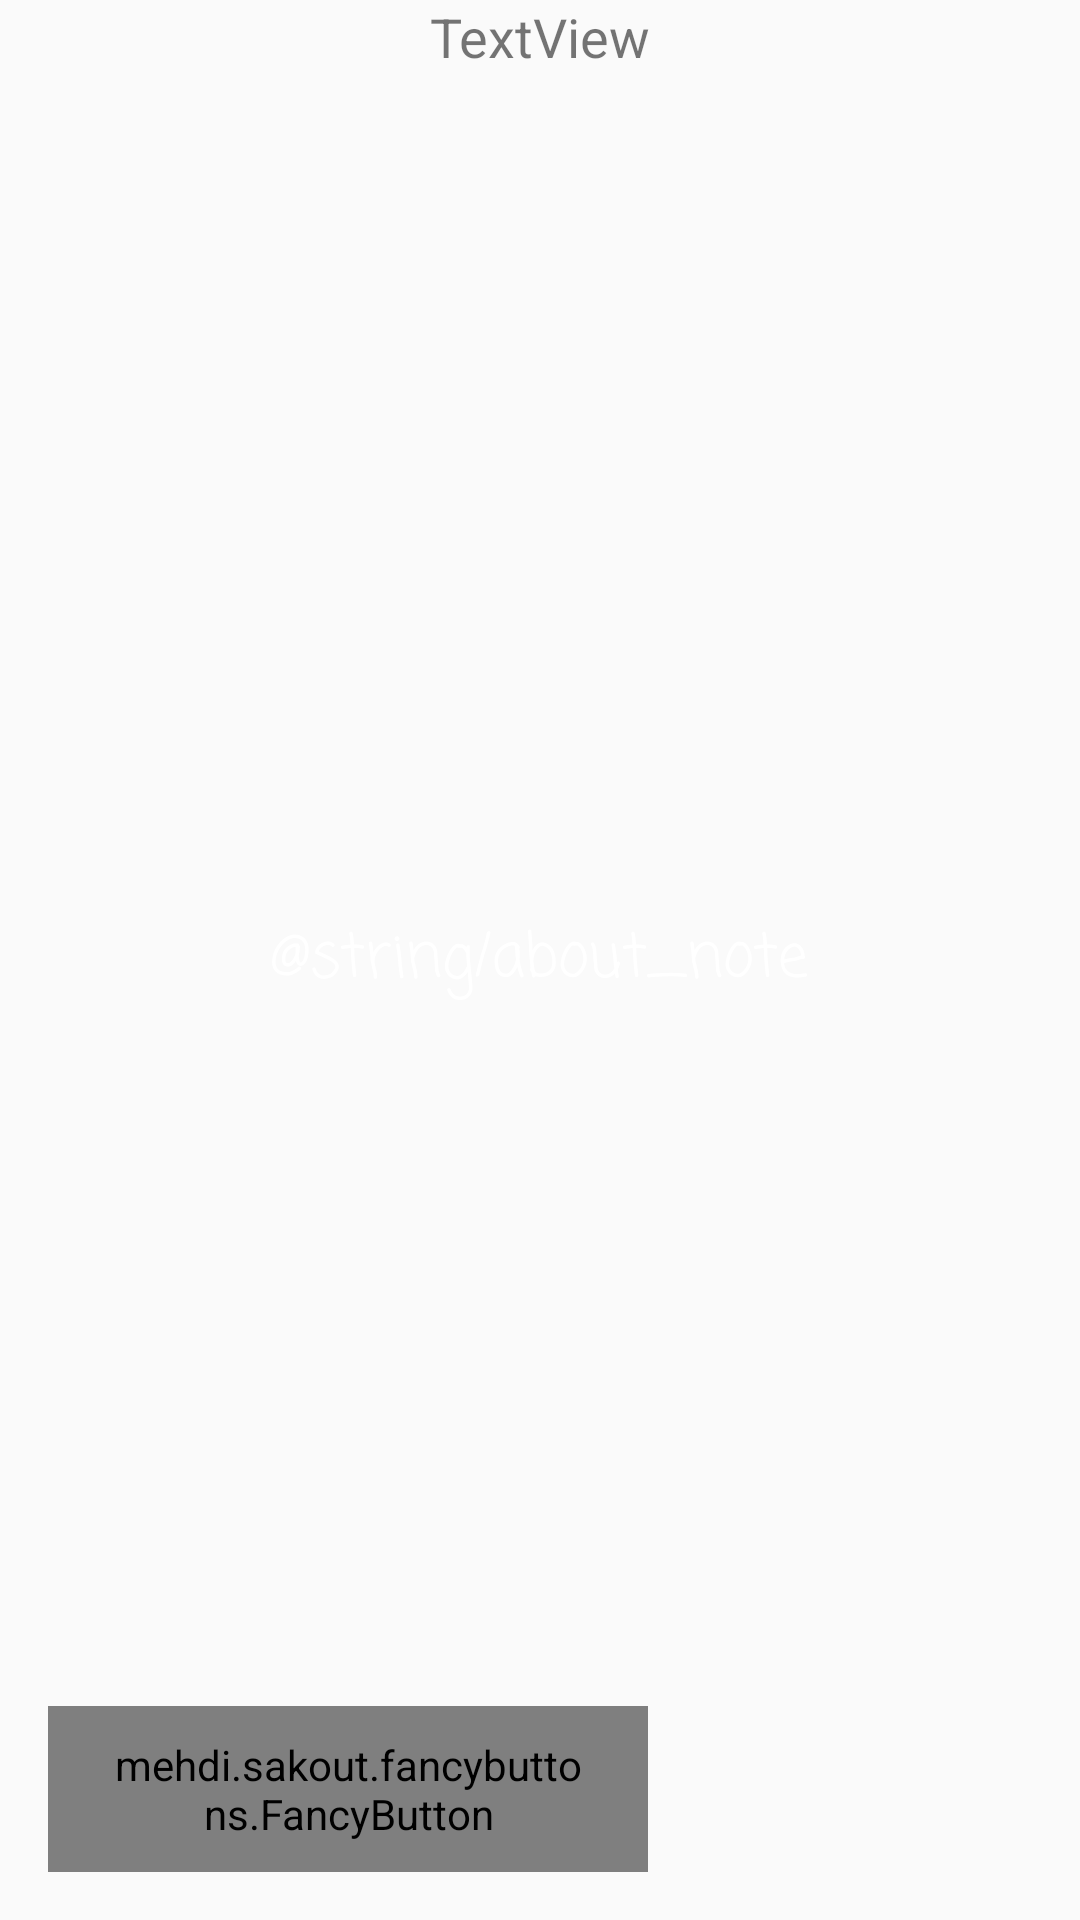

Produce the Android XML layout that renders to this screen, including the resource entries it uses.
<!-- AndroidManifest.xml: application theme AppTheme -->
<!-- res/layout/activity_about.xml -->
<?xml version="1.0" encoding="utf-8"?>
<androidx.constraintlayout.widget.ConstraintLayout xmlns:android="http://schemas.android.com/apk/res/android"
    xmlns:app="http://schemas.android.com/apk/res-auto"
    xmlns:fancy="http://schemas.android.com/apk/res-auto"
    xmlns:tools="http://schemas.android.com/tools"
    android:layout_width="match_parent"
    android:layout_height="match_parent"
    android:background="@drawable/woods"
    android:orientation="horizontal"
    tools:context="com.example.tictactoe.AboutActivity">


    <mehdi.sakout.fancybuttons.FancyButton
        android:id="@+id/btn_exit"
        android:layout_width="200dp"
        android:layout_height="wrap_content"
        android:onClick="BackToMain"
        android:paddingBottom="10dp"
        android:paddingLeft="20dp"
        android:paddingRight="20dp"
        android:paddingTop="10dp"
        fancy:fb_borderColor="#FFFFFF"
        fancy:fb_borderWidth="1dp"
        fancy:fb_defaultColor="#b80009"
        fancy:fb_focusColor="#d8232f"
        fancy:fb_iconPosition="left"
        fancy:fb_radius="30dp"
        fancy:fb_text="@string/back"
        fancy:fb_textColor="#FFFFFF"
        fancy:fb_textFont="fonts/zorque.ttf"
        fancy:fb_textSize="20sp"
        android:layout_marginLeft="16dp"
        app:layout_constraintLeft_toLeftOf="parent"
        app:layout_constraintBottom_toBottomOf="parent"
        android:layout_marginBottom="16dp"
        />

    <TextView
        android:id="@+id/textView"
        android:layout_width="wrap_content"
        android:layout_height="wrap_content"
        android:layout_marginBottom="8dp"
        android:layout_marginLeft="8dp"
        android:layout_marginRight="8dp"
        android:layout_marginTop="8dp"
        android:fontFamily="casual"
        android:text="@string/about_note"
        android:textColor="#FFFFFF"
        android:textSize="20sp"
        android:textAlignment="center"
        app:layout_constraintBottom_toBottomOf="parent"
        app:layout_constraintLeft_toLeftOf="parent"
        app:layout_constraintRight_toRightOf="parent"
        app:layout_constraintTop_toTopOf="parent" />

    <TextView
        android:id="@+id/text"
        android:layout_width="wrap_content"
        android:layout_height="wrap_content"
        android:text="TextView"
        android:gravity="center"
        android:textSize="18sp"
        app:layout_constraintEnd_toEndOf="parent"
        app:layout_constraintStart_toStartOf="parent"
        tools:layout_editor_absoluteY="86dp" />

</androidx.constraintlayout.widget.ConstraintLayout>
<!-- resources referenced by this layout -->
<resources>
  <style name="AppTheme" parent="Theme.AppCompat.Light.NoActionBar">
          
          <item name="colorPrimary">@color/colorPrimary</item>
          <item name="colorPrimaryDark">@color/colorPrimaryDark</item>
          <item name="colorAccent">@color/colorAccent</item>
      </style>
  <color name="colorPrimary">#6200EE</color>
  <color name="colorPrimaryDark">#3700B3</color>
  <color name="colorAccent">#03DAC5</color>
</resources>
